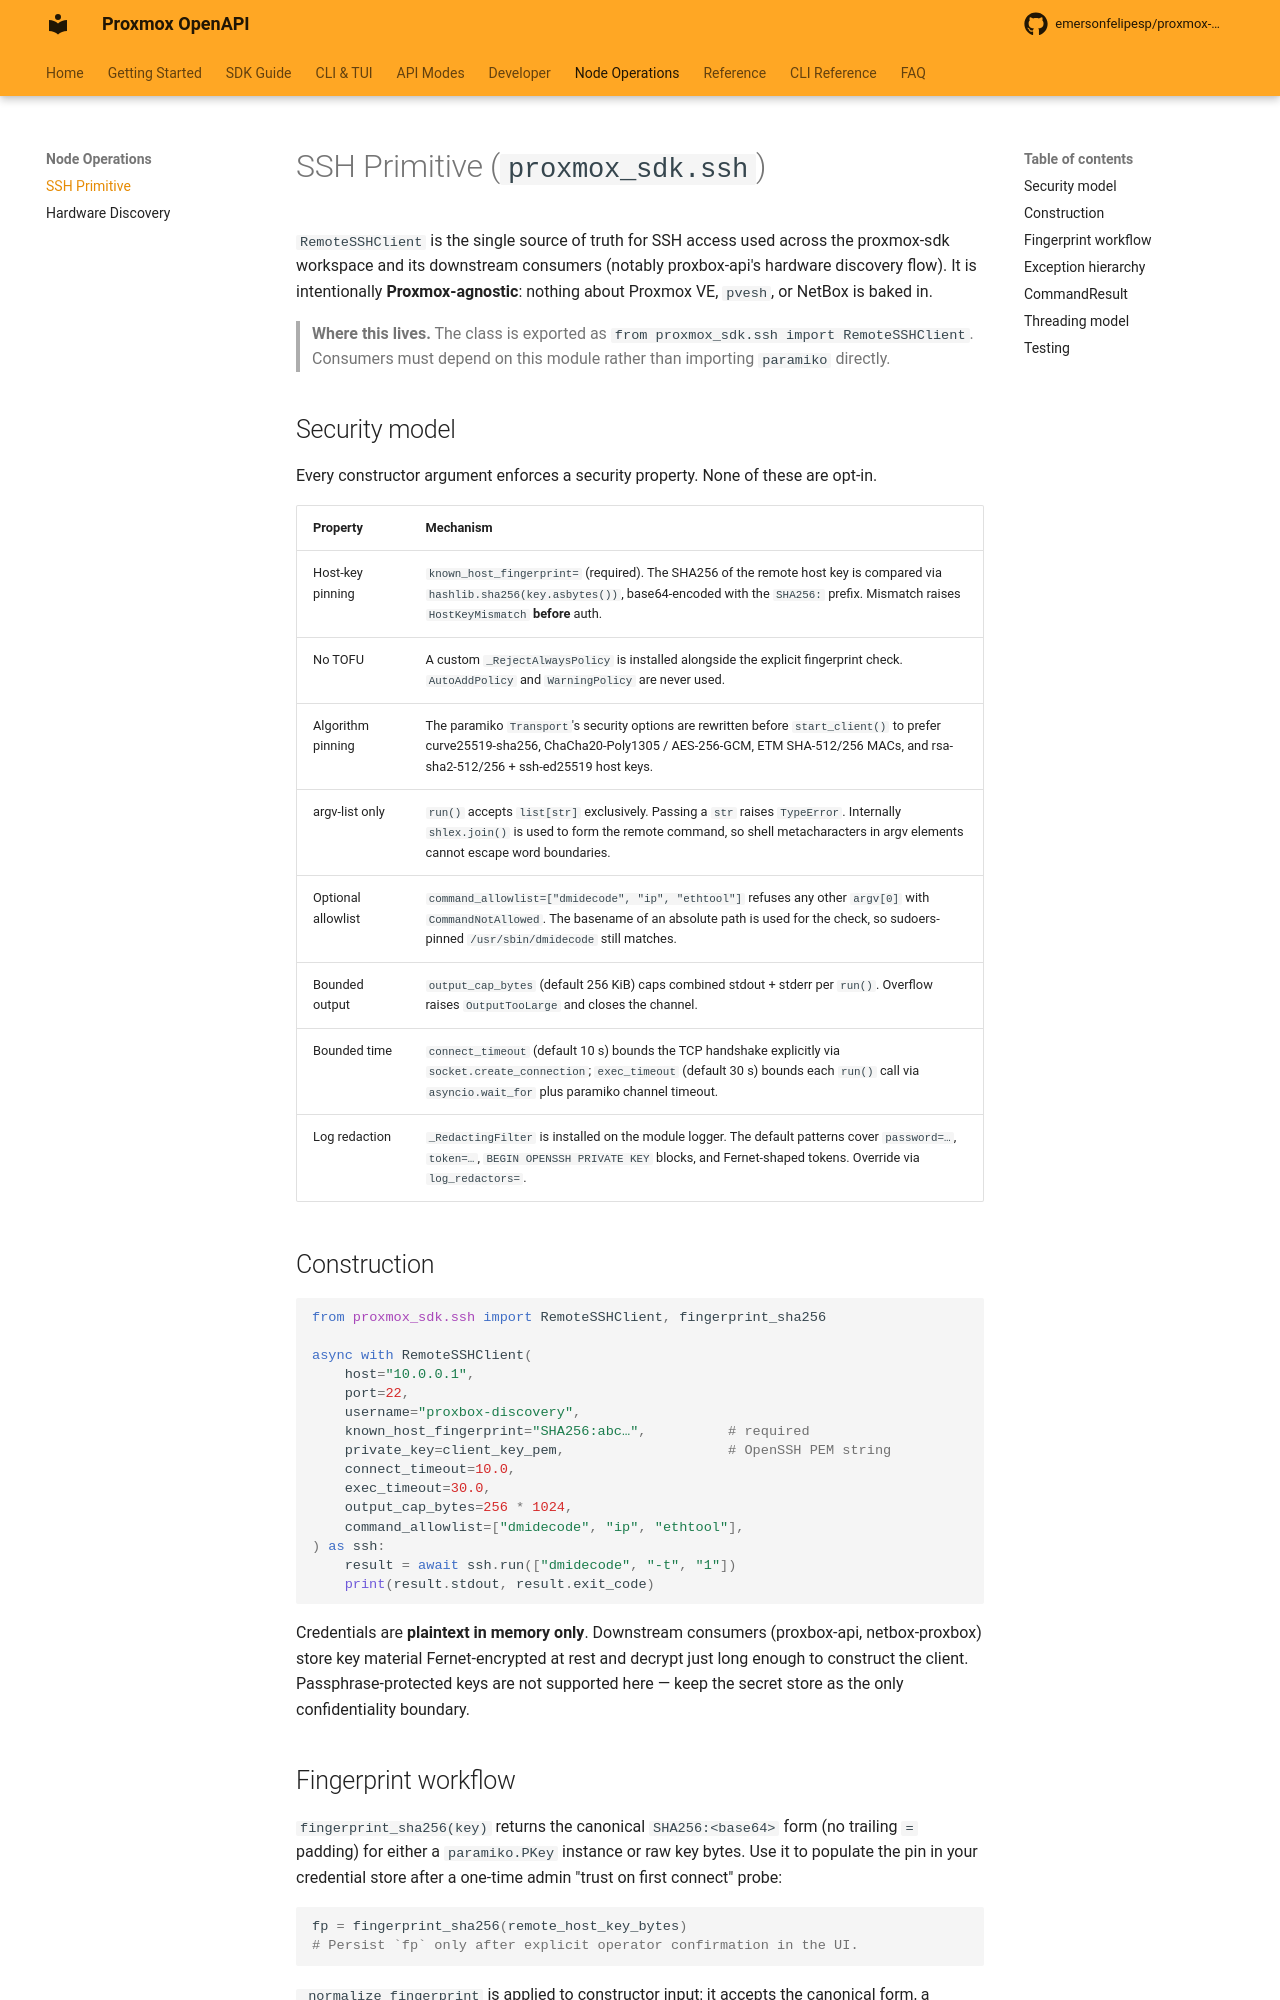

repository: emersonfelipesp/proxmox-sdk · page: ssh/index.html · generator: mkdocs

# SSH Primitive (`proxmox_sdk.ssh`)

`RemoteSSHClient` is the single source of truth for SSH access used across the
proxmox-sdk workspace and its downstream consumers (notably proxbox-api's
hardware discovery flow). It is intentionally **Proxmox-agnostic**: nothing
about Proxmox VE, `pvesh`, or NetBox is baked in.

> **Where this lives.** The class is exported as
> `from proxmox_sdk.ssh import RemoteSSHClient`. Consumers must depend on this
> module rather than importing `paramiko` directly.

## Security model

Every constructor argument enforces a security property. None of these are
opt-in.

| Property | Mechanism |
|---|---|
| Host-key pinning | `known_host_fingerprint=` (required). The SHA256 of the remote host key is compared via `hashlib.sha256(key.asbytes())`, base64-encoded with the `SHA256:` prefix. Mismatch raises `HostKeyMismatch` **before** auth. |
| No TOFU | A custom `_RejectAlwaysPolicy` is installed alongside the explicit fingerprint check. `AutoAddPolicy` and `WarningPolicy` are never used. |
| Algorithm pinning | The paramiko `Transport`'s security options are rewritten before `start_client()` to prefer curve25519-sha256, ChaCha20-Poly1305 / AES-256-GCM, ETM SHA-512/256 MACs, and rsa-sha2-512/256 + ssh-ed25519 host keys. |
| argv-list only | `run()` accepts `list[str]` exclusively. Passing a `str` raises `TypeError`. Internally `shlex.join()` is used to form the remote command, so shell metacharacters in argv elements cannot escape word boundaries. |
| Optional allowlist | `command_allowlist=["dmidecode", "ip", "ethtool"]` refuses any other `argv[0]` with `CommandNotAllowed`. The basename of an absolute path is used for the check, so sudoers-pinned `/usr/sbin/dmidecode` still matches. |
| Bounded output | `output_cap_bytes` (default 256 KiB) caps combined stdout + stderr per `run()`. Overflow raises `OutputTooLarge` and closes the channel. |
| Bounded time | `connect_timeout` (default 10 s) bounds the TCP handshake explicitly via `socket.create_connection`; `exec_timeout` (default 30 s) bounds each `run()` call via `asyncio.wait_for` plus paramiko channel timeout. |
| Log redaction | `_RedactingFilter` is installed on the module logger. The default patterns cover `password=…`, `token=…`, `BEGIN OPENSSH PRIVATE KEY` blocks, and Fernet-shaped tokens. Override via `log_redactors=`. |

## Construction

```python
from proxmox_sdk.ssh import RemoteSSHClient, fingerprint_sha256

async with RemoteSSHClient(
    host="10.0.0.1",
    port=22,
    username="proxbox-discovery",
    known_host_fingerprint="SHA256:abc…",          # required
    private_key=client_key_pem,                    # OpenSSH PEM string
    connect_timeout=10.0,
    exec_timeout=30.0,
    output_cap_bytes=256 * 1024,
    command_allowlist=["dmidecode", "ip", "ethtool"],
) as ssh:
    result = await ssh.run(["dmidecode", "-t", "1"])
    print(result.stdout, result.exit_code)
```

Credentials are **plaintext in memory only**. Downstream consumers (proxbox-api,
netbox-proxbox) store key material Fernet-encrypted at rest and decrypt just
long enough to construct the client. Passphrase-protected keys are not
supported here — keep the secret store as the only confidentiality boundary.
